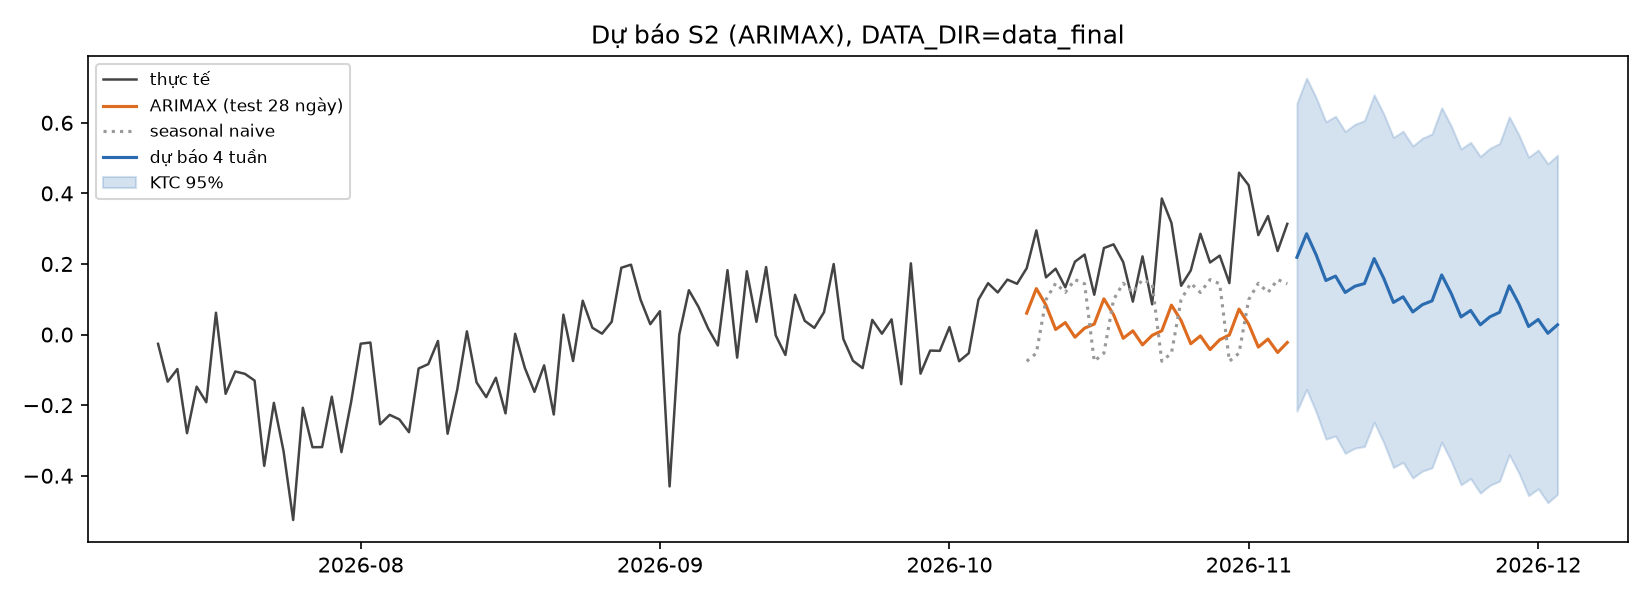

Source data for this figure (header and first rows):
date, set, actual, pred, lo95, hi95, snaive, model
2024-01-01, train, -0.5277, , , , , ARIMAX
2024-01-02, train, -0.1183, , , , , ARIMAX
2024-01-03, train, -0.9517, , , , , ARIMAX
2024-01-04, train, -0.2471, , , , , ARIMAX
2024-01-05, train, -0.8103, , , , , ARIMAX
2024-01-06, train, -0.09767, , , , , ARIMAX
2024-01-07, train, -0.2628, , , , , ARIMAX
2024-01-08, train, -0.9091, , , , , ARIMAX
2024-01-09, train, -0.2503, , , , , ARIMAX
2024-01-10, train, 0.07495, , , , , ARIMAX
2024-01-11, train, -0.5242, , , , , ARIMAX
2024-01-12, train, -0.2735, , , , , ARIMAX
2024-01-13, train, -0.3443, , , , , ARIMAX
2024-01-14, train, -0.1237, , , , , ARIMAX
2024-01-15, train, -0.3598, , , , , ARIMAX
2024-01-16, train, -0.2548, , , , , ARIMAX
2024-01-17, train, -0.5021, , , , , ARIMAX
2024-01-18, train, -0.4817, , , , , ARIMAX
2024-01-19, train, -0.5929, , , , , ARIMAX
2024-01-20, train, 0.3862, , , , , ARIMAX
2024-01-21, train, -0.256, , , , , ARIMAX
2024-01-22, train, -0.04981, , , , , ARIMAX
2024-01-23, train, -0.3264, , , , , ARIMAX
2024-01-24, train, -0.2678, , , , , ARIMAX
2024-01-25, train, 0.169, , , , , ARIMAX
2024-01-26, train, -0.03919, , , , , ARIMAX
2024-01-27, train, 0.3142, , , , , ARIMAX
2024-01-28, train, -0.01352, , , , , ARIMAX
2024-01-29, train, -0.239, , , , , ARIMAX
2024-01-30, train, -0.07451, , , , , ARIMAX
2024-01-31, train, -0.2861, , , , , ARIMAX
2024-02-01, train, 0.06132, , , , , ARIMAX
2024-02-02, train, -0.008877, , , , , ARIMAX
2024-02-03, train, 0.1895, , , , , ARIMAX
2024-02-04, train, -0.1258, , , , , ARIMAX
2024-02-05, train, -0.4009, , , , , ARIMAX
2024-02-06, train, 0.1712, , , , , ARIMAX
2024-02-07, train, -0.007244, , , , , ARIMAX
2024-02-08, train, -0.4267, , , , , ARIMAX
2024-02-09, train, -0.05829, , , , , ARIMAX
2024-02-10, train, 0.1615, , , , , ARIMAX
2024-02-11, train, 0.3452, , , , , ARIMAX
2024-02-12, train, -0.911, , , , , ARIMAX
2024-02-13, train, 0.06644, , , , , ARIMAX
2024-02-14, train, 0.3679, , , , , ARIMAX
2024-02-15, train, 0.1191, , , , , ARIMAX
2024-02-16, train, -0.1714, , , , , ARIMAX
2024-02-17, train, -0.3568, , , , , ARIMAX
2024-02-18, train, -0.1558, , , , , ARIMAX
2024-02-19, train, 0.0332, , , , , ARIMAX
2024-02-20, train, 0.2233, , , , , ARIMAX
2024-02-21, train, -0.2481, , , , , ARIMAX
2024-02-22, train, 0.007013, , , , , ARIMAX
2024-02-23, train, 0.01962, , , , , ARIMAX
2024-02-24, train, 0.05538, , , , , ARIMAX
2024-02-25, train, -0.318, , , , , ARIMAX
2024-02-26, train, 0.3206, , , , , ARIMAX
2024-02-27, train, 0.2847, , , , , ARIMAX
2024-02-28, train, -0.2139, , , , , ARIMAX
2024-02-29, train, 0.0118, , , , , ARIMAX
... 1,008 more rows
